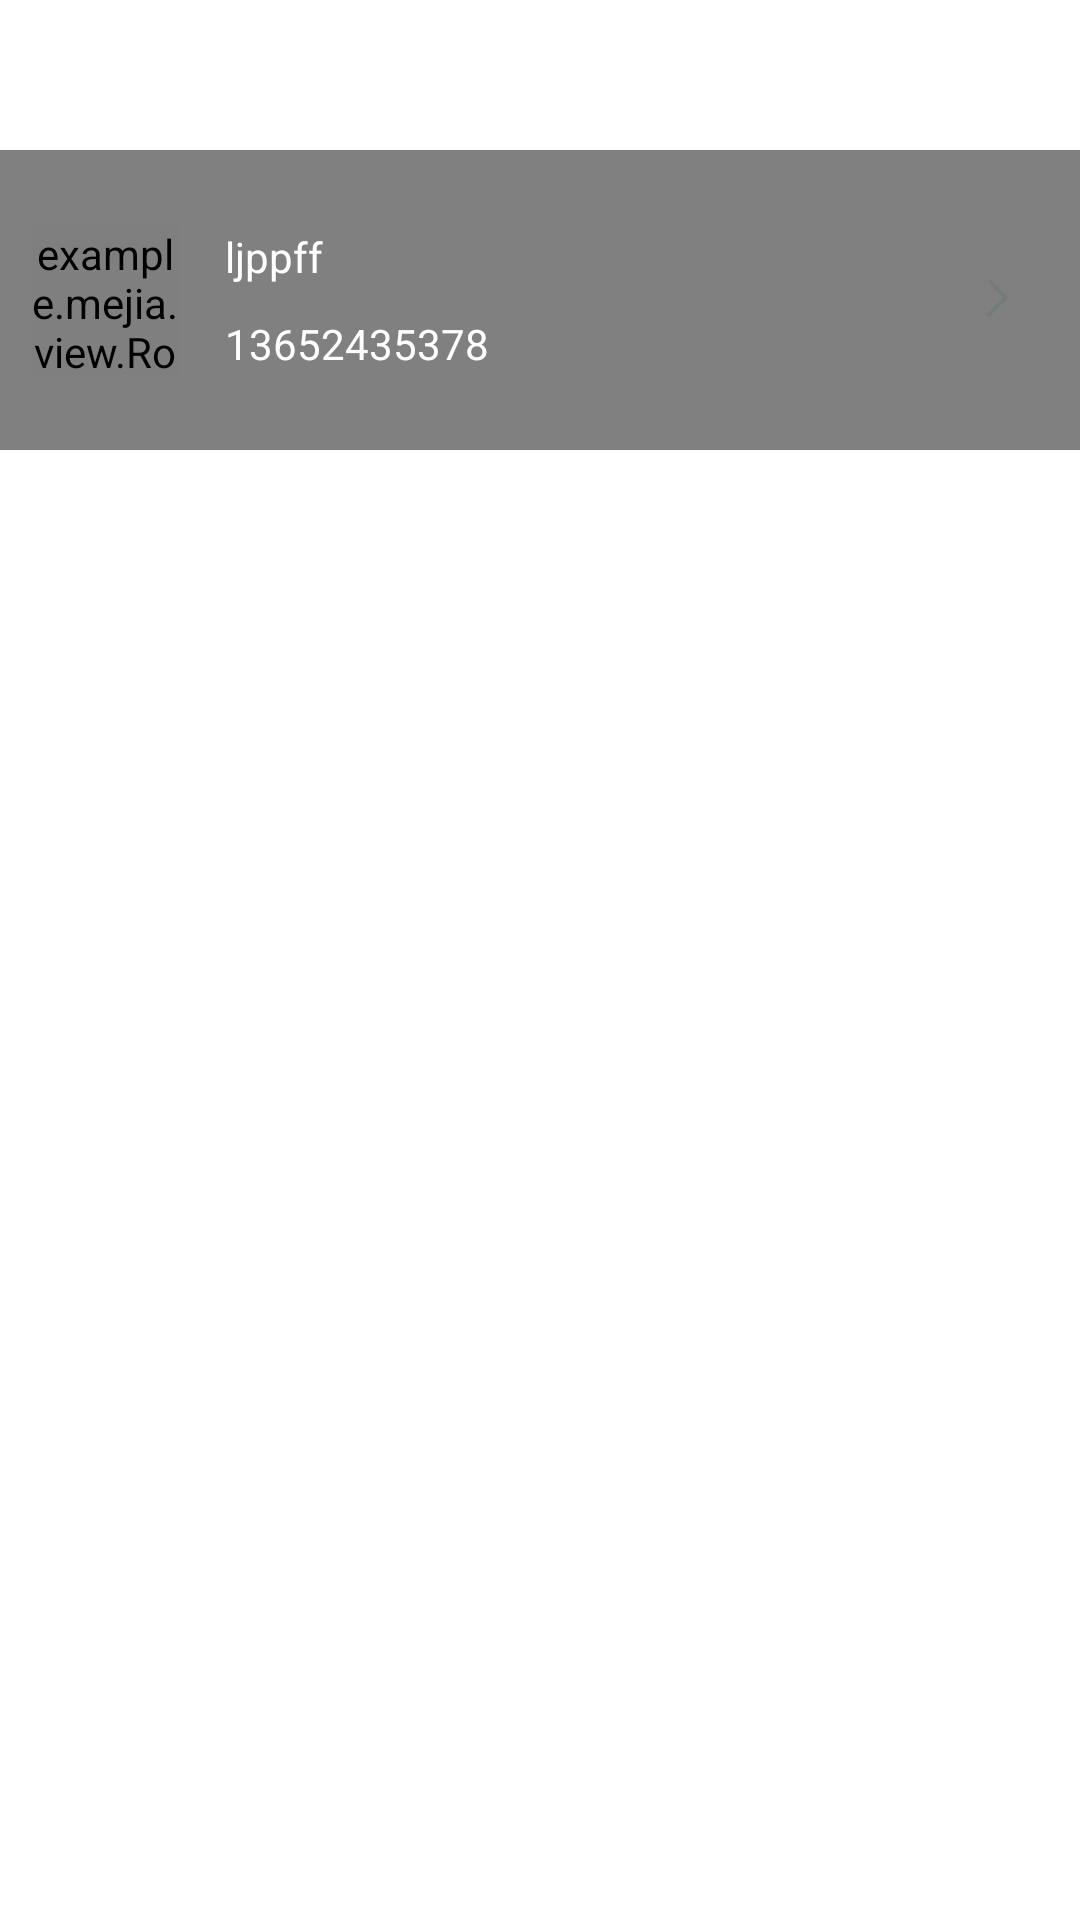

Reconstruct the res/layout file that produces this screen, plus the resources it refers to.
<!-- AndroidManifest.xml: fallback theme Theme.MaterialComponents.DayNight.NoActionBar -->
<!-- res/layout/itemmainmy.xml -->
<?xml version="1.0" encoding="utf-8"?>
<LinearLayout xmlns:android="http://schemas.android.com/apk/res/android"
    xmlns:tools="http://schemas.android.com/tools"
    xmlns:app="http://schemas.android.com/apk/res-auto"
    android:layout_width="match_parent"
    android:background="@android:color/white"
    android:orientation="vertical"
    android:layout_height="match_parent"
    tools:context="example.mejia.ui.ItemMain">

    <RelativeLayout
        android:id="@+id/re_head"
        android:layout_width="fill_parent"
        android:layout_height="wrap_content" >

        <ImageView
            android:id="@+id/loginhead"
            android:layout_width="fill_parent"
            android:layout_height="50dip"
            android:layout_centerInParent="true"
            android:background="@drawable/skinpic_blue" />

       <TextView
           android:layout_width="wrap_content"
           android:layout_height="wrap_content"
           android:text="@string/mycenter"
           android:textColor="@color/white"
           android:layout_centerInParent="true"
           />


    </RelativeLayout>

    <RelativeLayout
        android:layout_width="fill_parent"
        android:layout_height="100dp"
        android:background="@color/gray"
        >
    <LinearLayout
        android:layout_width="wrap_content"
        android:layout_height="wrap_content"
        android:orientation="horizontal"
        android:layout_centerVertical="true"
        android:layout_marginRight="10dp"
        android:layout_marginLeft="10dp">
        <RelativeLayout
            android:layout_width="50dp"
            android:layout_height="50dp">
        <example.mejia.view.RoundImageView
            android:layout_width="fill_parent"
            android:layout_height="fill_parent"
            app:src="@drawable/skinpic_blue"
            app:type1="circle"
            />
        </RelativeLayout>
        <LinearLayout
            android:layout_width="fill_parent"
            android:layout_height="wrap_content"
            android:layout_marginLeft="15dp"
            android:layout_gravity="center_vertical"
            android:orientation="vertical">
            <TextView
                android:layout_width="wrap_content"
                android:layout_height="wrap_content"
                android:textColor="@color/white"
                android:text="ljppff"
               />
            <TextView
                android:layout_width="wrap_content"
                android:layout_height="wrap_content"
                android:textColor="@color/white"
                android:layout_marginTop="10dp"
                android:text="13652435378"/>
            </LinearLayout>

        </LinearLayout>
        <ImageView
            android:layout_width="wrap_content"
            android:layout_height="wrap_content"
            android:layout_alignParentRight="true"
            android:layout_marginRight="15dp"
            android:src="@drawable/right_arrow_black"
            android:layout_centerVertical="true"
             />
    </RelativeLayout>

</LinearLayout>
<!-- resources referenced by this layout -->
<resources>
  <color name="gray">#808080</color>
  <color name="white">#ffffffff</color>
  <!-- drawable right_arrow_black: png bitmap (drawable-xhdpi, 495 bytes) -->
  <string name="mycenter">个人中心</string>
</resources>
